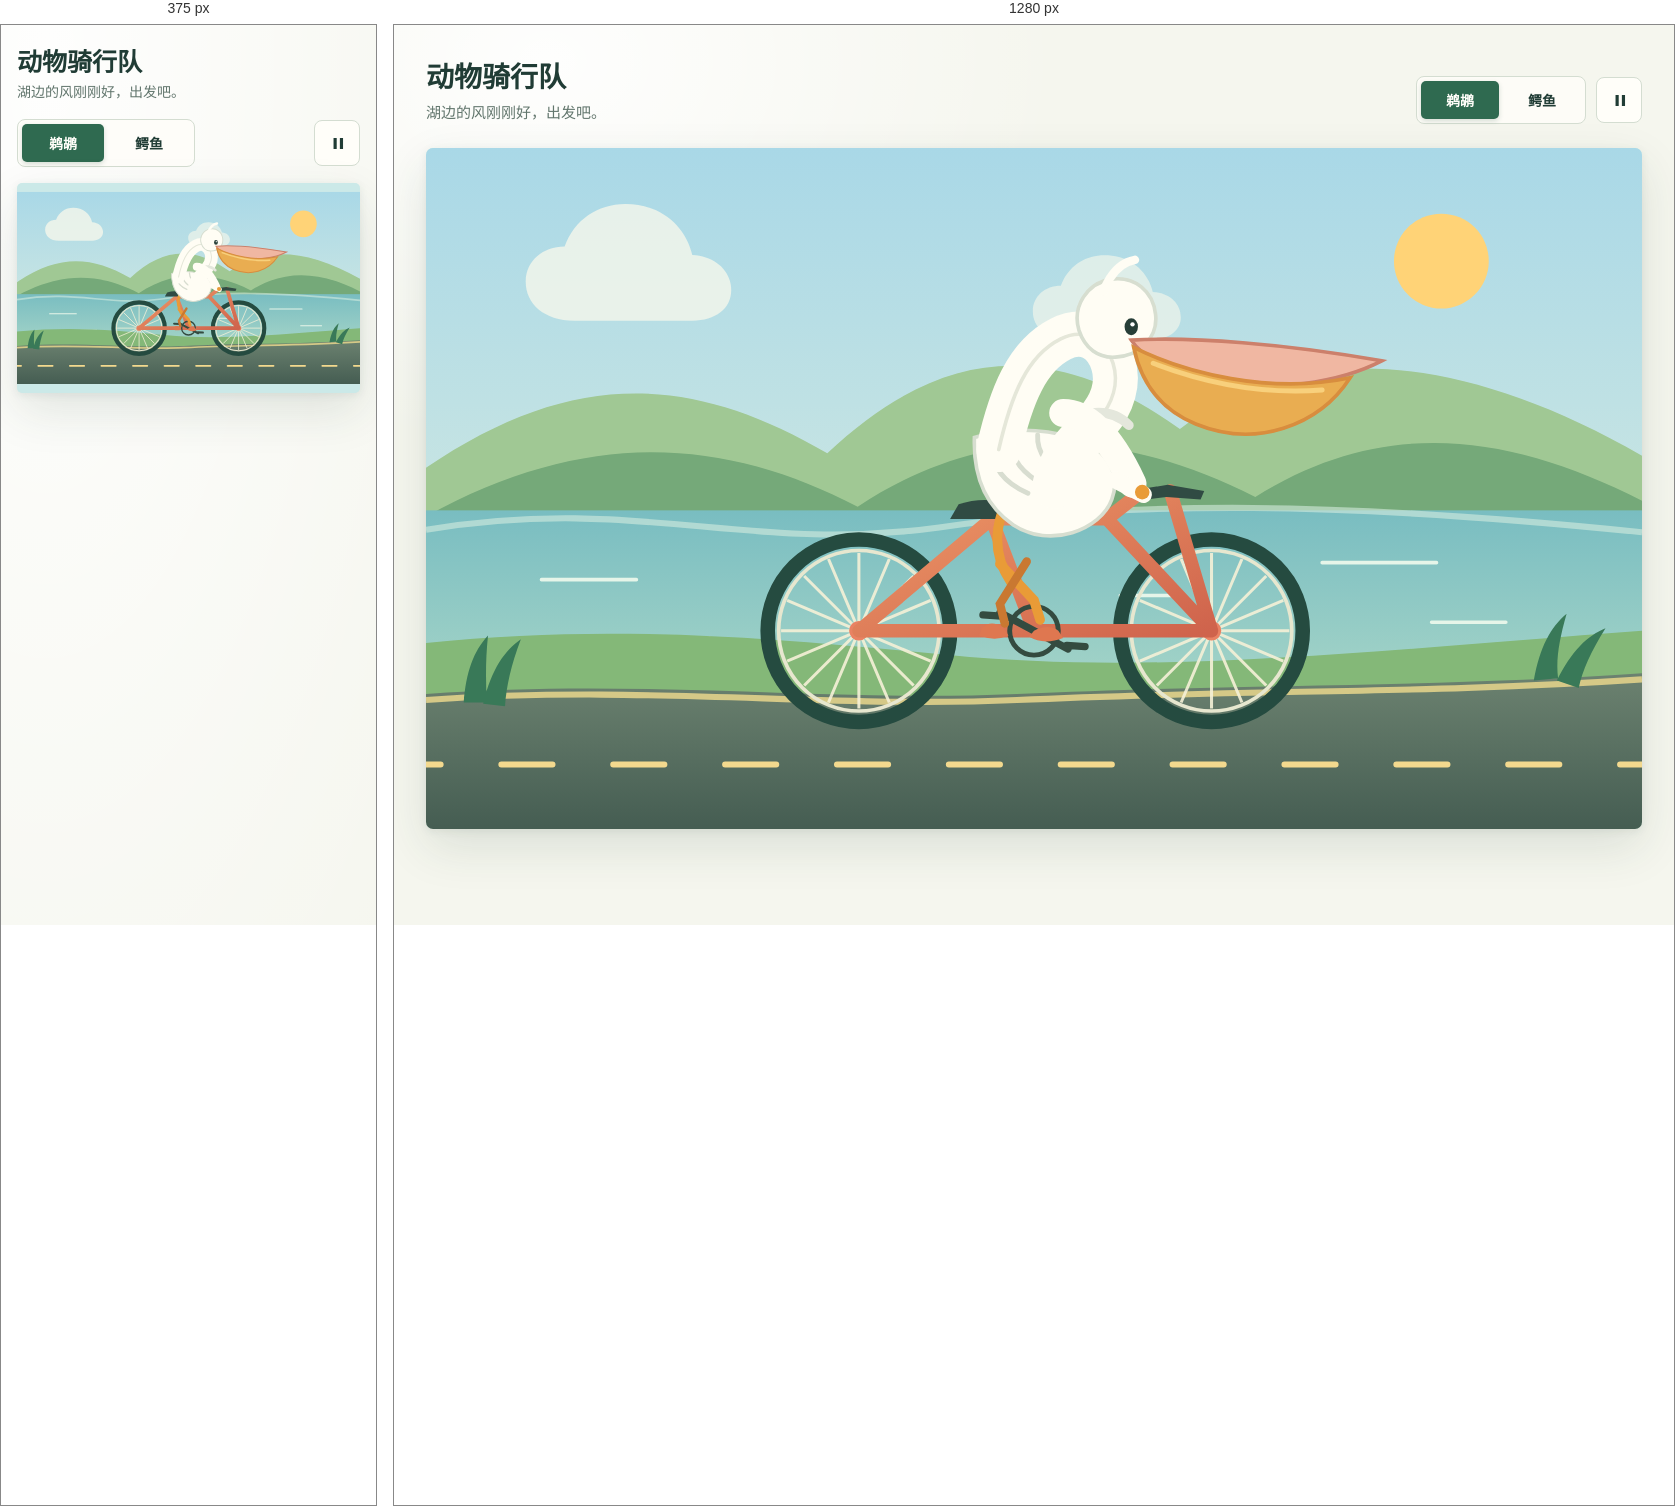
Rendered at 375 px and 1280 px, left to right.

<!-- file: cycling-friends.html -->
<!doctype html>
<html lang="zh-CN">
<head>
  <meta charset="utf-8">
  <meta name="viewport" content="width=device-width, initial-scale=1">
  <meta name="theme-color" content="#f5f6ee">
  <title>动物骑行队</title>
  <style>
    :root {
      color-scheme: light;
      --ink: #203c35;
      --muted: #62766d;
      --paper: #f5f6ee;
      --white: #fffef9;
      --leaf: #2f6a50;
      --leaf-dark: #245540;
      --line: #d4ddd1;
      --coral: #e98263;
      font-family: "Aptos", "Microsoft YaHei UI", "PingFang SC", sans-serif;
    }

    * { box-sizing: border-box; }

    body {
      margin: 0;
      min-width: 320px;
      min-height: 100vh;
      color: var(--ink);
      background:
        radial-gradient(ellipse at 12% 4%, rgba(255,255,255,.9), transparent 32rem),
        var(--paper);
    }

    .page {
      width: min(100% - 64px, 1280px);
      margin: 0 auto;
      padding: 36px 0 30px;
    }

    .topline {
      display: flex;
      align-items: end;
      justify-content: space-between;
      gap: 24px;
      margin-bottom: 24px;
    }

    h1 {
      margin: 0;
      font-size: 28px;
      line-height: 1.2;
      font-weight: 720;
    }

    .subtitle {
      margin: 7px 0 0;
      color: var(--muted);
      font-size: 15px;
      line-height: 1.5;
    }

    .toolbar {
      display: flex;
      align-items: center;
      gap: 10px;
      flex: 0 0 auto;
    }

    .segmented {
      display: inline-flex;
      gap: 4px;
      padding: 4px;
      border: 1px solid var(--line);
      border-radius: 8px;
      background: rgba(255,254,249,.82);
    }

    button {
      color: var(--ink);
      font: inherit;
      cursor: pointer;
      -webkit-tap-highlight-color: transparent;
    }

    .rider-choice {
      min-width: 78px;
      height: 38px;
      padding: 0 13px;
      border: 0;
      border-radius: 5px;
      background: transparent;
      font-size: 14px;
      font-weight: 650;
      transition: color .2s ease, background .2s ease, box-shadow .2s ease;
    }

    .rider-choice[aria-pressed="true"] {
      color: #fffef9;
      background: var(--leaf);
      box-shadow: 0 2px 5px rgba(30, 75, 53, .18);
    }

    .motion-toggle {
      display: grid;
      width: 46px;
      height: 46px;
      place-items: center;
      border: 1px solid var(--line);
      border-radius: 8px;
      background: var(--white);
      transition: background .2s ease, border-color .2s ease;
    }

    .motion-toggle:hover { background: #edf2e8; border-color: #b7c9b8; }
    .motion-toggle:focus-visible, .rider-choice:focus-visible { outline: 3px solid #e89a70; outline-offset: 2px; }
    .motion-toggle svg { width: 19px; height: 19px; fill: currentColor; }

    .stage-wrap {
      position: relative;
      overflow: hidden;
      border-radius: 7px;
      background: #cbe9e8;
      box-shadow: 0 18px 48px rgba(36, 67, 51, .12), 0 2px 8px rgba(36,67,51,.08);
    }

    .ride-scene {
      display: block;
      width: 100%;
      height: auto;
      aspect-ratio: 25 / 14;
    }

    .ride-scene[hidden] { display: none; }
    .paused .motion { animation-play-state: paused !important; }

    .cloud { animation: cloud-drift 34s linear infinite; }
    .cloud.slow { animation-duration: 48s; }
    .water-sparkle { animation: shimmer 3.8s ease-in-out infinite alternate; }
    .wheel-spin { transform-box: fill-box; transform-origin: center; animation: wheel-spin 1.5s linear infinite; }
    .pedal-spin { transform-box: view-box; transform-origin: 500px 397px; animation: wheel-spin .92s linear infinite; }
    .road-dashes { animation: road-drift 2s linear infinite; }
    .rider-bob { transform-box: fill-box; transform-origin: center; animation: rider-bob .72s ease-in-out infinite alternate; }
    .leg-front { transform-box: view-box; transform-origin: 490px 312px; animation: leg-pedal .92s ease-in-out infinite alternate; }
    .leg-back { transform-box: view-box; transform-origin: 490px 312px; animation: leg-pedal .92s ease-in-out infinite alternate-reverse; }
    .tail-sway { transform-box: view-box; transform-origin: 433px 275px; animation: tail-sway 1.7s ease-in-out infinite alternate; }

    @keyframes wheel-spin { to { transform: rotate(360deg); } }
    @keyframes road-drift { to { stroke-dashoffset: -92px; } }
    @keyframes cloud-drift { from { transform: translateX(-18px); } to { transform: translateX(22px); } }
    @keyframes shimmer { from { opacity: .2; } to { opacity: .68; } }
    @keyframes rider-bob { from { transform: translateY(-1px) rotate(-.3deg); } to { transform: translateY(2px) rotate(.3deg); } }
    @keyframes leg-pedal { from { transform: rotate(-10deg); } to { transform: rotate(12deg); } }
    @keyframes tail-sway { from { transform: rotate(-2deg); } to { transform: rotate(3deg); } }

    @media (max-width: 700px) {
      .page { width: min(100% - 32px, 600px); padding-top: 22px; }
      .topline { align-items: start; flex-direction: column; gap: 16px; margin-bottom: 16px; }
      h1 { font-size: 25px; }
      .subtitle { margin-top: 5px; font-size: 14px; }
      .toolbar { width: 100%; justify-content: space-between; }
      .rider-choice { min-width: 82px; }
      .stage-wrap { border-radius: 5px; }
      .ride-scene { min-height: 210px; object-fit: cover; }
    }

    @media (prefers-reduced-motion: reduce) {
      *, *::before, *::after { scroll-behavior: auto !important; }
      .rider-choice, .motion-toggle { transition: none; }
    }
  </style>
</head>
<body>
  <main class="page" id="ride-app">
    <header class="topline">
      <div>
        <h1>动物骑行队</h1>
        <p class="subtitle">湖边的风刚刚好，出发吧。</p>
      </div>
      <div class="toolbar">
        <div class="segmented" role="group" aria-label="选择骑手">
          <button class="rider-choice" type="button" data-rider="pelican" aria-pressed="true">鹈鹕</button>
          <button class="rider-choice" type="button" data-rider="crocodile" aria-pressed="false">鳄鱼</button>
        </div>
        <button class="motion-toggle" type="button" aria-label="暂停动画" title="暂停动画" aria-pressed="false">
          <svg viewBox="0 0 24 24" aria-hidden="true"><path d="M7 5h4v14H7zM15 5h4v14h-4z"/></svg>
        </button>
      </div>
    </header>

    <section class="stage-wrap" aria-label="动物骑车动画">
      <svg class="ride-scene" id="scene-pelican" viewBox="0 0 1000 560" role="img" aria-label="一只白色鹈鹕骑着绿色自行车沿湖边前进">
        <defs>
          <linearGradient id="p-sky" x2="0" y2="1"><stop stop-color="#a9d8e7"/><stop offset="1" stop-color="#e3f0df"/></linearGradient>
          <linearGradient id="p-lake" x2="0" y2="1"><stop stop-color="#79bdc1"/><stop offset="1" stop-color="#a8d6c8"/></linearGradient>
          <linearGradient id="p-road" x2="0" y2="1"><stop stop-color="#6c8270"/><stop offset="1" stop-color="#455d52"/></linearGradient>
          <linearGradient id="p-frame" x2="1" y2="1"><stop stop-color="#ef9a68"/><stop offset="1" stop-color="#cf634c"/></linearGradient>
        </defs>
        <rect width="1000" height="560" fill="url(#p-sky)"/>
        <circle cx="835" cy="93" r="39" fill="#ffd377"/>
        <g class="motion cloud" fill="#f5f7ec" opacity=".82">
          <path d="M122 142c-25 0-40-14-40-32 0-17 14-29 32-29 8-22 27-35 50-35 28 0 49 17 55 42 19 1 32 13 32 29 0 15-13 25-32 25z"/>
        </g>
        <g class="motion cloud slow" fill="#f5f7ec" opacity=".66" transform="translate(440 55) scale(.72)">
          <path d="M122 142c-25 0-40-14-40-32 0-17 14-29 32-29 8-22 27-35 50-35 28 0 49 17 55 42 19 1 32 13 32 29 0 15-13 25-32 25z"/>
        </g>
        <path d="M0 263c119-81 217-78 330-12 95-89 184-95 290-20 92-70 221-69 380 22v129H0z" fill="#a0c894"/>
        <path d="M0 303c134-74 247-64 355-8 106-70 214-65 327-8 105-66 208-53 318 3v138H0z" fill="#75a979"/>
        <rect y="298" width="1000" height="158" fill="url(#p-lake)"/>
        <path d="M0 314c175-29 264 20 422-2 161-23 334-21 578 4" fill="none" stroke="#d8eee0" stroke-width="5" opacity=".58"/>
        <g class="motion water-sparkle" fill="none" stroke="#e6f5e9" stroke-width="3" stroke-linecap="round">
          <path d="M95 355h78M737 341h94M185 403h48M827 390h61M571 368h42"/>
        </g>
        <path d="M0 407c155-16 285-4 430 10 173 17 353-4 570-20v77H0z" fill="#84b878"/>
        <path d="M0 449c181-13 328 7 486 0 198-9 335-5 514-17v128H0z" fill="url(#p-road)"/>
        <path d="M0 454c181-13 328 7 486 0 198-9 335-5 514-17" fill="none" stroke="#d5c987" stroke-width="5"/>
        <path class="motion road-dashes" d="M-30 507h1080" fill="none" stroke="#f3d98e" stroke-width="5" stroke-linecap="round" stroke-dasharray="42 50"/>
        <g fill="#397958">
          <path d="M31 456c2-25 8-42 20-55-2 19-2 36-1 55zm16 1c7-29 18-44 31-53-8 21-12 39-13 55zM911 438c5-28 14-44 27-55-6 21-9 38-7 53zm19 0c12-24 25-37 40-43-12 19-19 35-22 49z"/>
        </g>

        <g aria-hidden="true">
          <g transform="translate(356 397)">
            <g class="motion wheel-spin" fill="none">
              <circle r="75" stroke="#254b40" stroke-width="12"/>
              <circle r="66" stroke="#e7e7cf" stroke-width="3"/>
              <g stroke="#f5f1d8" stroke-width="2.5" opacity=".9">
                <path d="M0-64V64M-64 0H64M-45-45l90 90M45-45l-90 90M-25-59l50 118M25-59l-50 118M-59-25l118 50M-59 25l118-50"/>
              </g>
              <circle r="8" fill="#e98263" stroke="none"/>
            </g>
          </g>
          <g transform="translate(646 397)">
            <g class="motion wheel-spin" fill="none">
              <circle r="75" stroke="#254b40" stroke-width="12"/>
              <circle r="66" stroke="#e7e7cf" stroke-width="3"/>
              <g stroke="#f5f1d8" stroke-width="2.5" opacity=".9">
                <path d="M0-64V64M-64 0H64M-45-45l90 90M45-45l-90 90M-25-59l50 118M25-59l-50 118M-59-25l118 50M-59 25l118-50"/>
              </g>
              <circle r="8" fill="#e98263" stroke="none"/>
            </g>
          </g>
          <g fill="none" stroke="url(#p-frame)" stroke-width="11" stroke-linecap="round" stroke-linejoin="round">
            <path d="M356 397 500 397 465 305 356 397M465 305 560 305 646 397 500 397M560 305l28-22M646 397l-34-115"/>
          </g>
          <path d="M438 293q24-8 49 2l-3 10h-53z" fill="#304b43"/>
          <path d="M584 281l26-4 30 5-3 7-28-2-24 3z" fill="#304b43"/>
          <g class="motion pedal-spin" fill="none" stroke="#344b40" stroke-width="6" stroke-linecap="round">
            <circle cx="500" cy="397" r="20" stroke-width="4"/>
            <path d="M500 397l28 15m-1-3 15 1M500 397l-28-15m1 3-15-1"/>
          </g>
        </g>

        <g class="motion rider-bob">
          <path d="M476 294c-9 21-9 42 5 63" fill="none" stroke="#e99b37" stroke-width="8" stroke-linecap="round"/>
          <path class="motion leg-front" d="M472 342l28 30 5 16" fill="none" stroke="#e99b37" stroke-width="8" stroke-linecap="round"/>
          <path class="motion leg-back" d="M494 340l-22 35 4 16" fill="none" stroke="#c97831" stroke-width="7" stroke-linecap="round"/>
          <path d="M500 397q12-6 20 0l4 6q-16 6-28-1zM475 395q-10-8-18 0l-2 6q13 5 24 0z" fill="#df7750"/>
          <path d="M451 238c-1 29 7 55 32 72 30 20 72 4 81-21 8-22-5-43-32-51-28-8-54-8-81 0z" fill="#fffdf4" stroke="#d7ded0" stroke-width="3"/>
          <path d="M466 245c-1 19 11 31 29 39m-13-45c-2 18 10 29 27 39m-6-42c-1 16 10 26 23 34" fill="none" stroke="#d8ddd0" stroke-width="4" stroke-linecap="round"/>
          <path d="M471 248c10-44 23-77 51-91 20-10 37 1 43 20 5 16 0 33-13 48-15 17-30 28-35 53" fill="none" stroke="#fffdf4" stroke-width="37" stroke-linecap="round" stroke-linejoin="round"/>
          <path d="M471 248c10-44 23-77 51-91 20-10 37 1 43 20 5 16 0 33-13 48" fill="none" stroke="#e5e7d9" stroke-width="3" stroke-linecap="round"/>
          <path d="M537 150c-6-20 7-39 26-42 20-3 35 10 37 29 2 19-13 34-33 35-14 1-25-7-30-22z" fill="#fffdf4" stroke="#d7ded0" stroke-width="3"/>
          <ellipse cx="580" cy="147" rx="5.5" ry="7" fill="#273e37"/>
          <circle cx="581" cy="145" r="1.8" fill="#fff"/>
          <path d="M580 158c49-3 127 3 206 17-33 17-90 28-145 14-33-8-52-17-61-31z" fill="#f0b7a2" stroke="#cc806b" stroke-width="3"/>
          <path d="M582 164c42 21 112 39 178 25-26 40-78 58-127 38-29-12-45-34-51-63z" fill="#e9ad51" stroke="#d88d3e" stroke-width="3"/>
          <path d="M598 177c39 15 87 26 139 22" fill="none" stroke="#f8d07c" stroke-width="4" stroke-linecap="round"/>
          <path d="M557 118q9-23 26-26" fill="none" stroke="#fffdf4" stroke-width="7" stroke-linecap="round"/>
          <path d="M528 223q33-13 50 5" fill="none" stroke="#e4e7dc" stroke-width="8" stroke-linecap="round"/>
          <path d="M524 218q30 0 57 58" fill="none" stroke="#fffdf4" stroke-width="23" stroke-linecap="round"/>
          <path d="M567 273l23 12" stroke="#fffdf4" stroke-width="14" stroke-linecap="round"/>
          <circle cx="589" cy="283" r="6" fill="#e99b37"/>
        </g>
      </svg>

      <svg class="ride-scene" id="scene-crocodile" viewBox="0 0 1000 560" role="img" aria-label="一只绿色鳄鱼骑着珊瑚色自行车沿湖边前进" hidden>
        <defs>
          <linearGradient id="c-sky" x2="0" y2="1"><stop stop-color="#b9dce5"/><stop offset="1" stop-color="#edf0d9"/></linearGradient>
          <linearGradient id="c-lake" x2="0" y2="1"><stop stop-color="#79bfc0"/><stop offset="1" stop-color="#b6d9c4"/></linearGradient>
          <linearGradient id="c-road" x2="0" y2="1"><stop stop-color="#71836d"/><stop offset="1" stop-color="#485d50"/></linearGradient>
          <linearGradient id="c-frame" x2="1" y2="1"><stop stop-color="#efa170"/><stop offset="1" stop-color="#db6f59"/></linearGradient>
        </defs>
        <rect width="1000" height="560" fill="url(#c-sky)"/>
        <circle cx="165" cy="91" r="37" fill="#ffd377"/>
        <g class="motion cloud slow" fill="#fffdf1" opacity=".78" transform="translate(535 40)">
          <path d="M122 142c-25 0-40-14-40-32 0-17 14-29 32-29 8-22 27-35 50-35 28 0 49 17 55 42 19 1 32 13 32 29 0 15-13 25-32 25z"/>
        </g>
        <g class="motion cloud" fill="#fffdf1" opacity=".58" transform="translate(-20 140) scale(.7)">
          <path d="M122 142c-25 0-40-14-40-32 0-17 14-29 32-29 8-22 27-35 50-35 28 0 49 17 55 42 19 1 32 13 32 29 0 15-13 25-32 25z"/>
        </g>
        <path d="M0 263c119-81 217-78 330-12 95-89 184-95 290-20 92-70 221-69 380 22v129H0z" fill="#a2c894"/>
        <path d="M0 303c134-74 247-64 355-8 106-70 214-65 327-8 105-66 208-53 318 3v138H0z" fill="#79a979"/>
        <rect y="298" width="1000" height="158" fill="url(#c-lake)"/>
        <path d="M0 316c179-24 294 19 447-1 184-23 351-20 553 5" fill="none" stroke="#e4f0dc" stroke-width="5" opacity=".58"/>
        <g class="motion water-sparkle" fill="none" stroke="#e8f4df" stroke-width="3" stroke-linecap="round">
          <path d="M113 354h72M725 344h104M199 399h58M835 388h55M543 369h45"/>
        </g>
        <path d="M0 407c155-16 285-4 430 10 173 17 353-4 570-20v77H0z" fill="#8ab879"/>
        <path d="M0 449c181-13 328 7 486 0 198-9 335-5 514-17v128H0z" fill="url(#c-road)"/>
        <path d="M0 454c181-13 328 7 486 0 198-9 335-5 514-17" fill="none" stroke="#d5c987" stroke-width="5"/>
        <path class="motion road-dashes" d="M-30 507h1080" fill="none" stroke="#f3d98e" stroke-width="5" stroke-linecap="round" stroke-dasharray="42 50"/>
        <g fill="#397958">
          <path d="M31 456c2-25 8-42 20-55-2 19-2 36-1 55zm16 1c7-29 18-44 31-53-8 21-12 39-13 55zM911 438c5-28 14-44 27-55-6 21-9 38-7 53zm19 0c12-24 25-37 40-43-12 19-19 35-22 49z"/>
        </g>

        <g aria-hidden="true">
          <g transform="translate(356 397)">
            <g class="motion wheel-spin" fill="none">
              <circle r="75" stroke="#254b40" stroke-width="12"/>
              <circle r="66" stroke="#e7e7cf" stroke-width="3"/>
              <g stroke="#f5f1d8" stroke-width="2.5" opacity=".9"><path d="M0-64V64M-64 0H64M-45-45l90 90M45-45l-90 90M-25-59l50 118M25-59l-50 118M-59-25l118 50M-59 25l118-50"/></g>
              <circle r="8" fill="#e98263" stroke="none"/>
            </g>
          </g>
          <g transform="translate(646 397)">
            <g class="motion wheel-spin" fill="none">
              <circle r="75" stroke="#254b40" stroke-width="12"/>
              <circle r="66" stroke="#e7e7cf" stroke-width="3"/>
              <g stroke="#f5f1d8" stroke-width="2.5" opacity=".9"><path d="M0-64V64M-64 0H64M-45-45l90 90M45-45l-90 90M-25-59l50 118M25-59l-50 118M-59-25l118 50M-59 25l118-50"/></g>
              <circle r="8" fill="#e98263" stroke="none"/>
            </g>
          </g>
          <g fill="none" stroke="url(#c-frame)" stroke-width="11" stroke-linecap="round" stroke-linejoin="round">
            <path d="M356 397 500 397 465 305 356 397M465 305 560 305 646 397 500 397M560 305l28-22M646 397l-34-115"/>
          </g>
          <path d="M438 293q24-8 49 2l-3 10h-53z" fill="#304b43"/>
          <path d="M584 281l26-4 30 5-3 7-28-2-24 3z" fill="#304b43"/>
          <g class="motion pedal-spin" fill="none" stroke="#344b40" stroke-width="6" stroke-linecap="round">
            <circle cx="500" cy="397" r="20" stroke-width="4"/><path d="M500 397l28 15m-1-3 15 1M500 397l-28-15m1 3-15-1"/>
          </g>
        </g>

        <g class="motion rider-bob">
          <path class="motion tail-sway" d="M424 270c-46-19-91-24-137-7 30 5 48 16 69 36 22 20 43 20 69 5z" fill="#4b9b68" stroke="#27714f" stroke-width="4"/>
          <path d="M465 293c-7 22-8 44 8 64" fill="none" stroke="#6aa84f" stroke-width="12" stroke-linecap="round"/>
          <path class="motion leg-front" d="M470 343l30 29 5 16" fill="none" stroke="#6aa84f" stroke-width="11" stroke-linecap="round"/>
          <path class="motion leg-back" d="M494 342l-22 34 4 16" fill="none" stroke="#4e8e46" stroke-width="10" stroke-linecap="round"/>
          <path d="M500 397q12-6 20 0l4 6q-16 6-28-1zM475 395q-10-8-18 0l-2 6q13 5 24 0z" fill="#ec8d4d"/>
          <path d="M432 247c24-24 80-25 115-4 32 20 26 55-6 73-38 21-104 7-125-18-17-20-7-39 16-51z" fill="#72ad57" stroke="#337850" stroke-width="4"/>
          <path d="M438 274c37 13 80 15 118-1 5 18-6 33-23 39-33 12-72 4-95-11z" fill="#e9c978" stroke="#c8a85b" stroke-width="3"/>
          <path d="M450 284l8 25m17-21 6 27m17-26 2 27m19-31-2 25m19-33-7 23" stroke="#f7e3a2" stroke-width="3" opacity=".85"/>
          <g fill="#448c53" stroke="#337850" stroke-width="3">
            <path d="M445 244l-1-14 12 11 6-17 9 17 11-18 5 20 14-12 1 18z"/>
            <path d="M470 233l-2-15 12 12 7-18 8 18 12-17 4 20 14-11-2 17z"/>
          </g>
          <path d="M484 241c-5-24 11-43 38-48 25-5 51 2 65 12l79 5c18 1 24 9 17 20-7 10-24 14-46 14h-70c-13 13-29 19-48 18-18-1-29-8-35-21z" fill="#70ad54" stroke="#337850" stroke-width="4" stroke-linejoin="round"/>
          <path d="M564 224c27 9 75 10 115 4-14 20-45 27-79 22-20-3-31-11-36-26z" fill="#e8c873" stroke="#c4a455" stroke-width="3"/>
          <path d="M575 224q45 12 100 3" fill="none" stroke="#315f45" stroke-width="3" stroke-linecap="round"/>
          <path d="M594 226l7 10 6-8 8 10 7-9 8 8 8-9 8 7 7-9 8 5" fill="#fff5d8" stroke="#d7c99e" stroke-width="1.5" stroke-linejoin="round"/>
          <path d="M499 212q-9 23 8 32 19 11 42-5" fill="#35764c" stroke="#286744" stroke-width="3"/>
          <circle cx="520" cy="211" r="6" fill="#fff4ce"/>
          <circle cx="522" cy="211" r="3.2" fill="#263d36"/>
          <path d="M663 214l12 2-8 4" fill="none" stroke="#2b6044" stroke-width="2.5" stroke-linecap="round"/>
          <path d="M552 250q17 7 31 31" fill="none" stroke="#70ad54" stroke-width="19" stroke-linecap="round"/>
          <path d="M580 278l12 8" stroke="#70ad54" stroke-width="12" stroke-linecap="round"/>
          <circle cx="592" cy="284" r="6" fill="#e7b94f"/>
          <path d="M437 250l-8 4m15 3-8 4m17 2-8 4" stroke="#d5f0a1" stroke-width="3" stroke-linecap="round"/>
        </g>
      </svg>
    </section>
  </main>
  <script>
    const app = document.querySelector("#ride-app");
    const choices = [...document.querySelectorAll(".rider-choice")];
    const scenes = {
      pelican: document.querySelector("#scene-pelican"),
      crocodile: document.querySelector("#scene-crocodile")
    };
    const motionToggle = document.querySelector(".motion-toggle");
    const pauseIcon = '<path d="M7 5h4v14H7zM15 5h4v14h-4z"/>';
    const playIcon = '<path d="M8 5.8c0-1.2 1.3-1.9 2.3-1.2l9.1 6.2a1.5 1.5 0 0 1 0 2.4l-9.1 6.2A1.5 1.5 0 0 1 8 18.2z"/>';
    const reducedMotion = window.matchMedia("(prefers-reduced-motion: reduce)");
    let paused = reducedMotion.matches;

    function setPaused(next) {
      paused = next;
      app.classList.toggle("paused", paused);
      motionToggle.setAttribute("aria-pressed", String(paused));
      motionToggle.setAttribute("aria-label", paused ? "继续动画" : "暂停动画");
      motionToggle.title = paused ? "继续动画" : "暂停动画";
      motionToggle.innerHTML = `<svg viewBox="0 0 24 24" aria-hidden="true">${paused ? playIcon : pauseIcon}</svg>`;
    }

    choices.forEach((button) => {
      button.addEventListener("click", () => {
        const selected = button.dataset.rider;
        choices.forEach((choice) => choice.setAttribute("aria-pressed", String(choice === button)));
        Object.entries(scenes).forEach(([name, scene]) => { scene.hidden = name !== selected; });
      });
    });

    motionToggle.addEventListener("click", () => setPaused(!paused));
    setPaused(paused);
  </script>
</body>
</html>